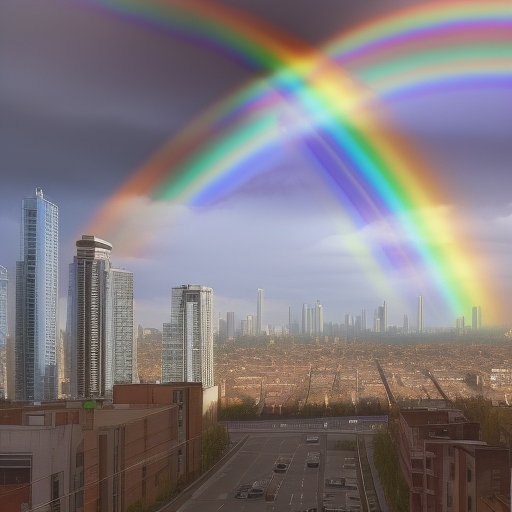
Generation parameters embedded in this image by AUTOMATIC1111 Stable Diffusion web UI or a fork of it (Forge, ...) (PNG 'parameters' text chunk):
rainbow in urban eviroment, realistic, professional photo
Steps: 20, Sampler: Euler a, CFG scale: 7, Seed: 176026200, Size: 512x512, Model hash: a60cfaa90d, Model: dreamshaper_5BakedVae